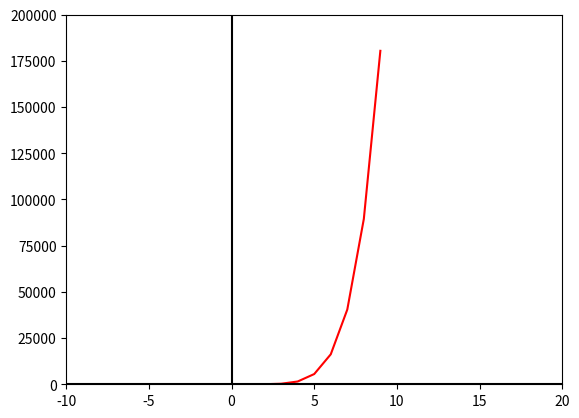

Here is the Python script that generated this plot:
from matplotlib import pyplot
def sumaCuadrados(n):
  tam= n**2
  sum=0
  i=1
  for i in range(tam+1):
    sum+= i**2
  return sum

x = range(0,10)
# Graficar ambas funciones.
pyplot.plot(x, [sumaCuadrados(i) for i in x],"red")
# Establecer el color de los ejes.
pyplot.axhline(0,color="black")
pyplot.axvline(0,color="black")
# Limitar los valores de los ejes.
pyplot.xlim(-10, 20)
pyplot.ylim(-10, 200000)
# Guardar gráfico como imágen PNG.
pyplot.savefig("SumaCuadrados.png")
# Mostrarlo.
pyplot.show()